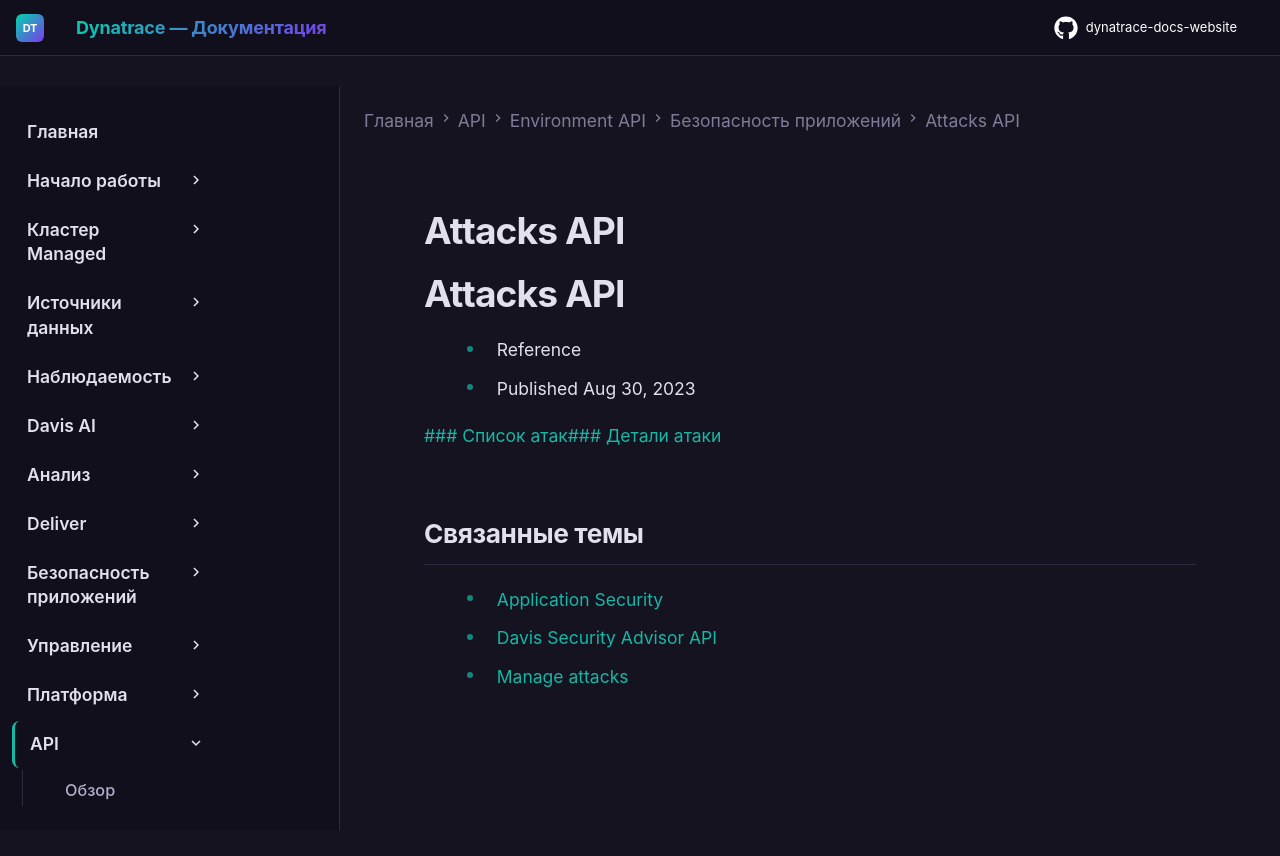

repository: Yerkebulan-Ardabayev/dynatrace-docs-website · page: managed-ru/dynatrace-api/environment-api/application-security/attacks/index.html · generator: mkdocs

---
title: Attacks API
source: https://docs.dynatrace.com/managed/dynatrace-api/environment-api/application-security/attacks
scraped: 2026-05-12T11:12:31.319948
---

# Attacks API

# Attacks API

* Reference
* Published Aug 30, 2023

[### Список атак](/managed/dynatrace-api/environment-api/application-security/attacks/get-attacks "Просмотрите список атак через Dynatrace API.")[### Детали атаки](/managed/dynatrace-api/environment-api/application-security/attacks/get-attack-details "Просмотрите детали атаки через Dynatrace API.")

## Связанные темы

* [Application Security](/managed/secure/application-security "Доступ к функциям Dynatrace Application Security.")
* [Davis Security Advisor API](/managed/dynatrace-api/environment-api/application-security/davis-security-advice "Просмотрите рекомендации Davis Security Advisor через Dynatrace API.")
* [Manage attacks](/managed/secure/application-security/application-protection/manage-attacks "Отслеживайте атаки на код вашего приложения.")
